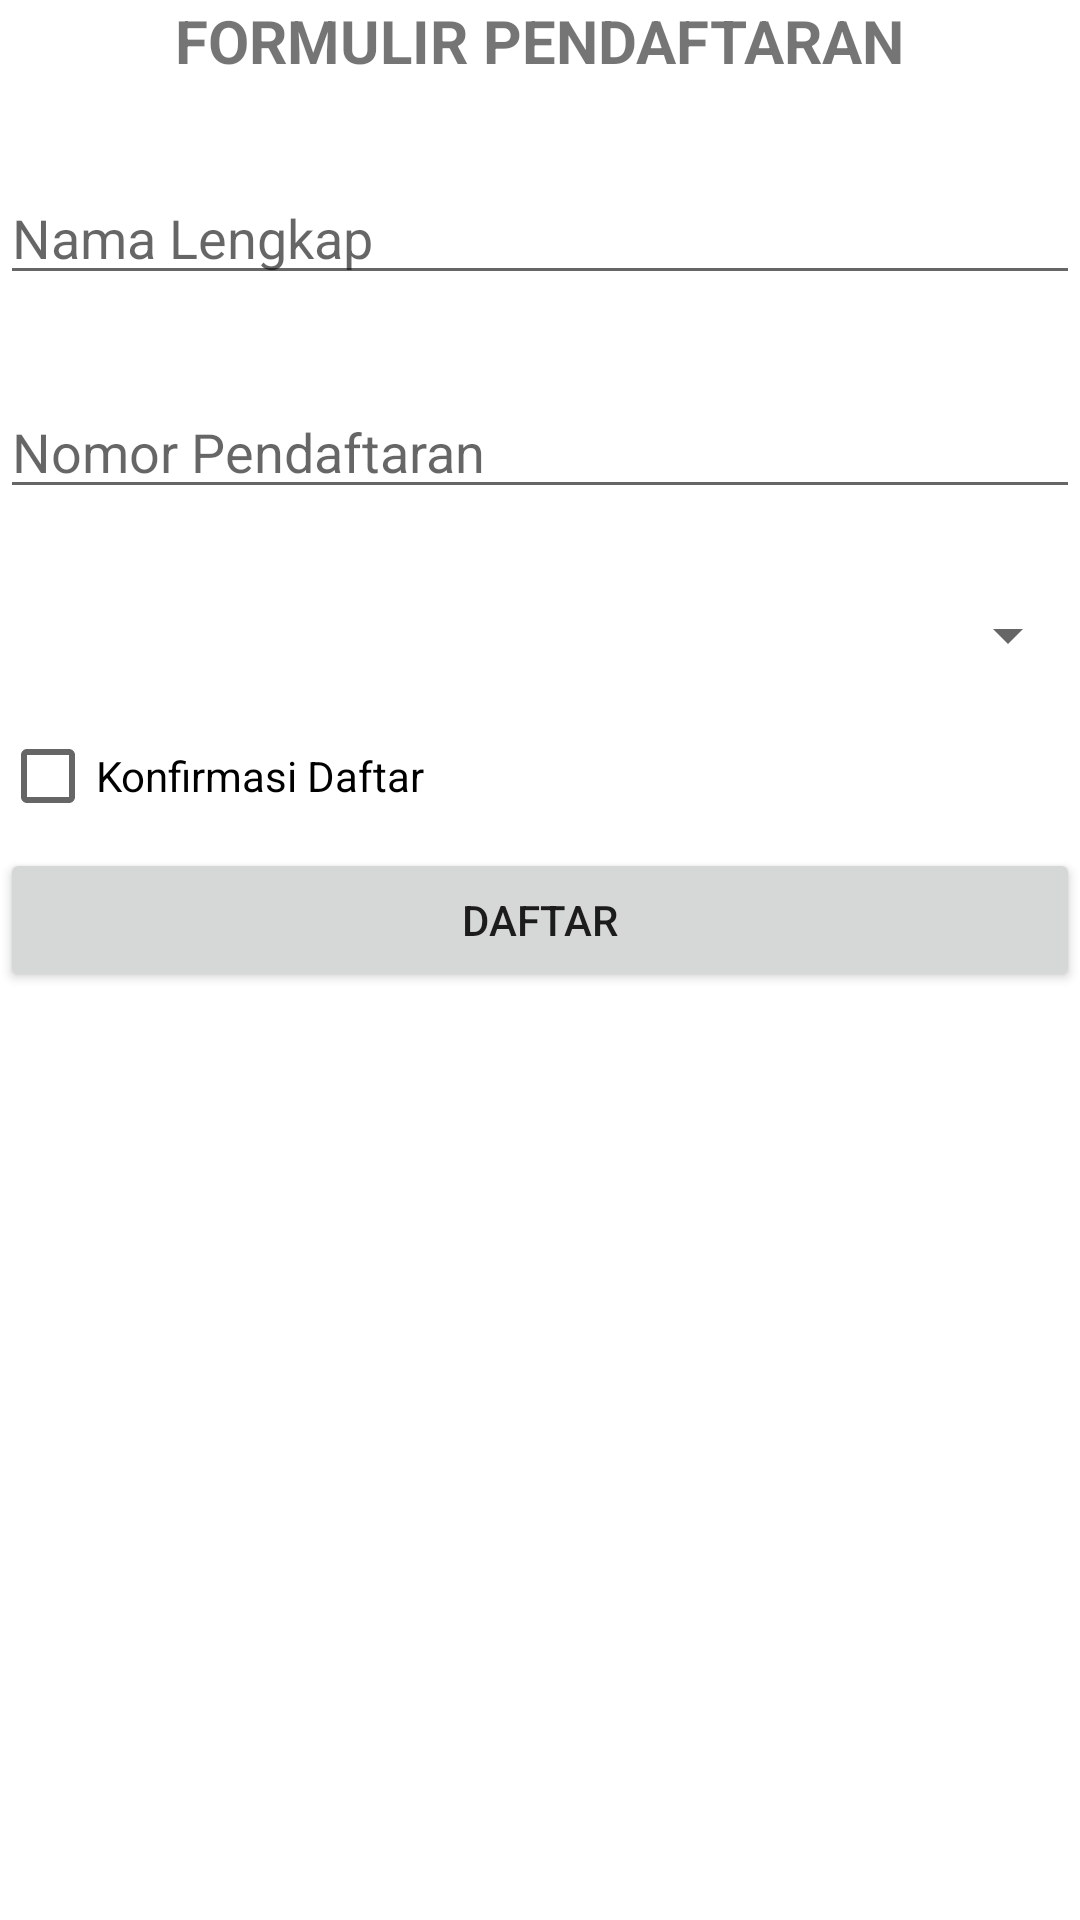

The Android layout XML behind this screen, and the referenced resources:
<!-- AndroidManifest.xml: application theme Theme.UTSPAB_2024240105 -->
<!-- res/layout/activity_main.xml -->
<?xml version="1.0" encoding="utf-8"?>
<RelativeLayout xmlns:android="http://schemas.android.com/apk/res/android"
    xmlns:app="http://schemas.android.com/apk/res-auto"
    xmlns:tools="http://schemas.android.com/tools"
    android:layout_width="match_parent"
    android:layout_height="match_parent"
    android:layout_margin="16dp"
    tools:context=".MainActivity">

    <TextView
        android:id="@+id/tv_judul"
        android:layout_width="wrap_content"
        android:layout_height="wrap_content"
        android:text="FORMULIR PENDAFTARAN"
        android:textSize="20sp"
        android:textStyle="bold"
        android:layout_centerHorizontal="true"
        android:layout_marginBottom="30dp"/>

    <EditText
        android:id="@+id/et_nama"
        android:layout_width="match_parent"
        android:layout_height="wrap_content"
        android:hint="Nama Lengkap"
        android:inputType="text"
        android:layout_marginBottom="30dp"
        android:layout_below="@id/tv_judul"/>

    <EditText
        android:id="@+id/et_nomor"
        android:layout_width="match_parent"
        android:layout_height="wrap_content"
        android:hint="Nomor Pendaftaran"
        android:inputType="text"
        android:layout_marginBottom="30dp"
        android:layout_below="@id/et_nama"/>

    <Spinner
        android:id="@+id/sp_jalur"
        android:layout_width="match_parent"
        android:layout_height="wrap_content"
        android:layout_below="@id/et_nomor"
        android:autofillHints="Jalur"/>

    <CheckBox
        android:id="@+id/cb_konfirmasi"
        android:layout_width="wrap_content"
        android:layout_height="wrap_content"
        android:layout_below="@id/et_nomor"
        android:layout_marginTop="35dp"
        android:text="Konfirmasi Daftar" />

    <Button
        android:id="@+id/btn_daftar"
        android:layout_width="match_parent"
        android:layout_height="wrap_content"
        android:layout_below="@id/cb_konfirmasi"
        android:text="Daftar"
        android:layout_centerHorizontal="true"/>








</RelativeLayout>
<!-- resources referenced by this layout -->
<resources>
  <style name="Theme.UTSPAB_2024240105" parent="Theme.MaterialComponents.DayNight.DarkActionBar">
          
          <item name="colorPrimary">@color/purple_500</item>
          <item name="colorPrimaryVariant">@color/purple_700</item>
          <item name="colorOnPrimary">@color/white</item>
          
          <item name="colorSecondary">@color/teal_200</item>
          <item name="colorSecondaryVariant">@color/teal_700</item>
          <item name="colorOnSecondary">@color/black</item>
          
          <item name="android:statusBarColor" tools:targetApi="l">?attr/colorPrimaryVariant</item>
          
      </style>
  <!-- not gathered from this repository: default colours our renderer supplied (Android Studio template values) -->
  <color name="purple_500">#FF6200EE</color>
  <color name="purple_700">#FF3700B3</color>
  <color name="teal_200">#FF03DAC5</color>
  <color name="teal_700">#FF018786</color>
  <color name="black">#FF000000</color>
  <color name="white">#FFFFFFFF</color>
</resources>
